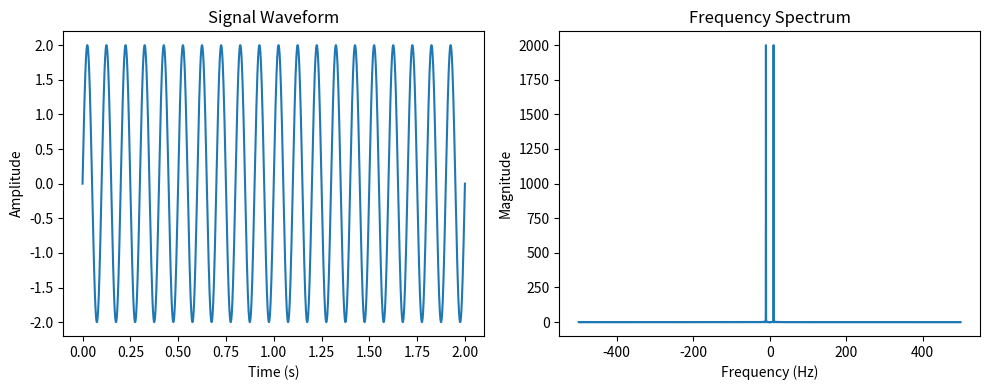

The script that saved this image:
import numpy as np
import matplotlib.pyplot as plt

# Generate a signal
sampling_rate = 1000    # Sampling rate (samples per second)
duration = 2            # Duration of the signal in seconds
t = np.linspace(0, duration, int(sampling_rate * duration))   # Time array
frequency = 10          # Frequency of the signal in Hz
amplitude = 2           # Amplitude of the signal
signal = amplitude * np.sin(2 * np.pi * frequency * t)        # Signal waveform

# Perform FFT on the signal
fft_result = np.fft.fft(signal)
frequencies = np.fft.fftfreq(len(signal), 1 / sampling_rate)  # Frequency array

# Plot the signal waveform
plt.figure(figsize=(10, 4))
plt.subplot(1, 2, 1)
plt.plot(t, signal)
plt.xlabel('Time (s)')
plt.ylabel('Amplitude')
plt.title('Signal Waveform')

# Plot the frequency spectrum
plt.subplot(1, 2, 2)
plt.plot(frequencies, np.abs(fft_result))
plt.xlabel('Frequency (Hz)')
plt.ylabel('Magnitude')
plt.title('Frequency Spectrum')

plt.tight_layout()
plt.show()
